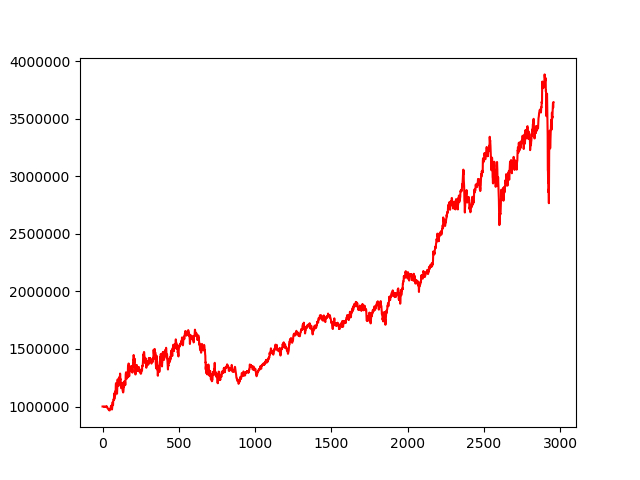

Data behind this chart, as committed beside it:
, 0
0, 1000000
1, 999995
2, 999965
3, 1000180
4, 999936
5, 1000084
6, 999329
7, 998754
8, 998064
9, 997583
10, 997735
11, 999599
12, 997341
13, 995971
14, 997214
15, 996235
16, 996492
17, 997698
18, 997146
19, 999102
20, 997776
21, 996388
22, 996432
23, 998560
24, 997542
25, 998520
26, 1000583
27, 1002542
28, 995986
29, 995836
30, 993078
31, 994152
32, 990116
33, 985328
34, 983276
35, 982522
36, 980171
37, 977171
38, 976814
39, 975500
40, 975581
41, 974357
42, 967891
43, 968522
44, 973766
45, 968780
46, 967579
47, 966314
48, 973888
49, 977196
50, 980130
51, 981446
52, 984951
53, 986210
54, 997226
55, 999661
56, 996697
57, 1006925
58, 1001839
59, 1005588
... 2,898 more rows
